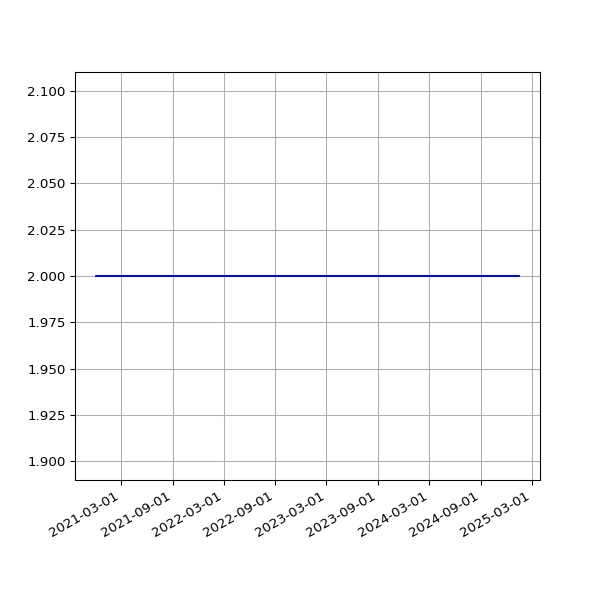

The data file committed next to this chart (first rows):
date, 2.03
2020-12-03 19:19:36 +0000, 2
2020-12-04 19:24:28 +0000, 2
2020-12-05 19:23:22 +0000, 2
2020-12-06 19:40:29 +0000, 2
2020-12-07 19:29:28 +0000, 2
2020-12-08 19:40:28 +0000, 2
2020-12-09 20:16:58 +0000, 2
2020-12-10 19:37:42 +0000, 2
2020-12-11 19:37:55 +0000, 2
2020-12-12 19:34:08 +0000, 2
2020-12-13 19:30:46 +0000, 2
2020-12-14 19:41:09 +0000, 2
2020-12-17 00:30:55 +0000, 2
2020-12-18 19:27:30 +0000, 2
2020-12-19 19:30:07 +0000, 2
2020-12-20 19:27:34 +0000, 2
2020-12-21 19:20:20 +0000, 2
2020-12-22 19:19:29 +0000, 2
2020-12-23 19:22:49 +0000, 2
2020-12-24 19:11:16 +0000, 2
2020-12-25 19:25:41 +0000, 2
2020-12-26 19:26:42 +0000, 2
2020-12-27 19:32:40 +0000, 2
2020-12-28 19:28:01 +0000, 2
2020-12-29 19:24:18 +0000, 2
2020-12-30 19:21:37 +0000, 2
2020-12-31 19:19:04 +0000, 2
2021-01-01 19:28:15 +0000, 2
2021-01-02 19:25:50 +0000, 2
2021-01-03 19:20:02 +0000, 2
2021-01-04 19:24:50 +0000, 2
2021-01-05 19:26:14 +0000, 2
2021-01-06 19:33:28 +0000, 2
2021-01-07 21:28:13 +0000, 2
2021-01-08 19:34:02 +0000, 2
2021-01-09 19:27:30 +0000, 2
2021-01-10 19:21:43 +0000, 2
2021-01-11 19:24:30 +0000, 2
2021-01-13 19:21:39 +0000, 2
2021-01-14 19:32:13 +0000, 2
2021-01-15 19:23:21 +0000, 2
2021-01-16 19:21:11 +0000, 2
2021-01-17 19:21:55 +0000, 2
2021-01-18 19:19:11 +0000, 2
2021-01-19 19:18:48 +0000, 2
2021-01-20 19:28:28 +0000, 2
2021-01-21 19:26:17 +0000, 2
2021-01-22 19:23:19 +0000, 2
2021-01-23 19:22:16 +0000, 2
2021-01-24 19:26:50 +0000, 2
2021-01-25 19:31:56 +0000, 2
2021-01-26 19:27:31 +0000, 2
2021-01-27 19:56:12 +0000, 2
2021-01-28 19:16:03 +0000, 2
2021-02-03 19:34:59 +0000, 2
2021-02-04 19:20:54 +0000, 2
2021-02-05 19:27:13 +0000, 2
2021-02-06 19:23:10 +0000, 2
2021-02-07 19:27:31 +0000, 2
2021-02-08 19:22:50 +0000, 2
... 1,100 more rows
